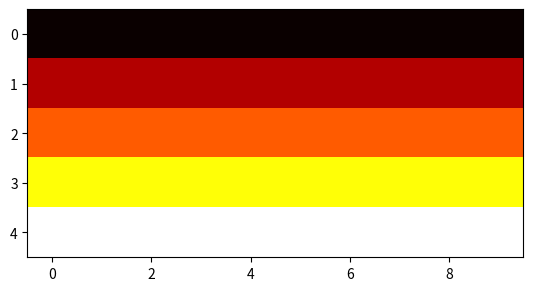
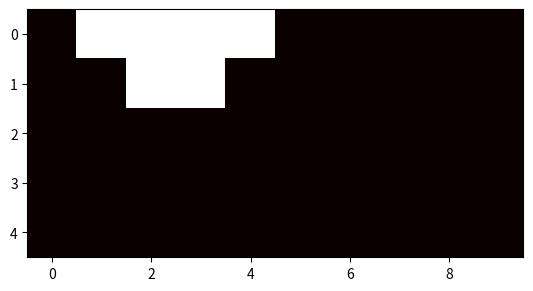

Write the Python code that produced these figures, in order.
import numpy as np
from pprint import pprint
import matplotlib.pyplot as plt
from numpy.linalg import norm

arr = np.array([3, 4])
norm_l1 = norm(arr)
print("norm_l1:", norm_l1)

# input
Nx = 10  # 520
Ny = 5  # 180
u_in = 0.04
Re = 1000
# create
x_arr = np.arange(0, Nx, 1)
y_arr = np.arange(0, Ny, 1)
nu_LB = u_in * Ny / (2 * Re)  # viscosity
tau = 3 * nu_LB + 0.5  # relaxation time

# vector u0
epsilon = 0.0001  # velocity perturbation
vector_zero = [0.0, 0.0]
u0 = np.array([x[:] for x in [[vector_zero] * Nx] * Ny])

print("u0[:, 1]")
pprint(u0[:, 1])
print("u0")
pprint(u0)

for i in range(0, Ny):
    val_u0_i = u_in * (1 + epsilon * np.sin(y_arr[i] / (2 * np.pi * (Ny - 1))))
    u0_i = [1 * val_u0_i, 0 * val_u0_i]
    # update
    u0[i, :] = u0_i

print("u0")
pprint(u0)

# ------------------ check of cross multiplication
numbers = np.ones((Nx, Ny))
print("size: numbers", numbers.shape)

e = np.array([[0, 0], [1, 0], [0, 1], [-1, 0], [0, -1], [1, 1], [-1, 1], [-1, -1], [1, -1]])

vectors = np.array([x[:] for x in [[vector_zero] * Ny] * Nx])  # velocity vector with components (x,y)
vectors[:, :] = numbers[:, :, np.newaxis] * e[1]

print("----------------------------------------------------------------")
print("vectors")
pprint(vectors)
print("vectors shape:", vectors.shape)
print("----------------------------------------------------------------")




# -------------------
u0_x = u0[:, :, 0]
u0_y = u0[:, :, 1]

pprint(u0_x)


fig = plt.figure()
ax = fig.add_subplot(111)
cax = ax.imshow(u0_x, interpolation='nearest', cmap='hot')
# cax.set_clim(vmin=0, vmax=2)
# cbar = fig.colorbar(cax, ticks=[0.0, 0.3, 0.7, 1.0], orientation='vertical')
plt.show()

# Nx = 10
# Ny = 5
# f_eq = np.array(9 * [[x[:] for x in [[1.0] * Nx] * Ny]])
#
# pprint(f_eq)


wedge = np.fromfunction(lambda x, y: (abs(x - Nx / 4) + abs(y)) < Ny / 2, (Nx, Ny), dtype=int)
pprint(wedge)


numbers_vol2 = np.where(wedge == True, 10, numbers)

print("--------------------------------------------------------")
print("numbers")
pprint(numbers)
print()
print("numbers_vol2")
pprint(numbers_vol2)
print("--------------------------------------------------------")


fig = plt.figure()
ax = fig.add_subplot(111)
cax = ax.imshow(wedge.T, interpolation='nearest', cmap='hot')
# cax.set_clim(vmin=0, vmax=2)
# cbar = fig.colorbar(cax, ticks=[0.0, 0.3, 0.7, 1.0], orientation='vertical')
plt.show()

e = np.array([[0, 0], [1, 0], [0, 1], [-1, 0], [0, -1], [1, 1], [-1, 1], [-1, -1], [1, -1]])

for i in range(0, 8):
    print("i:", i)